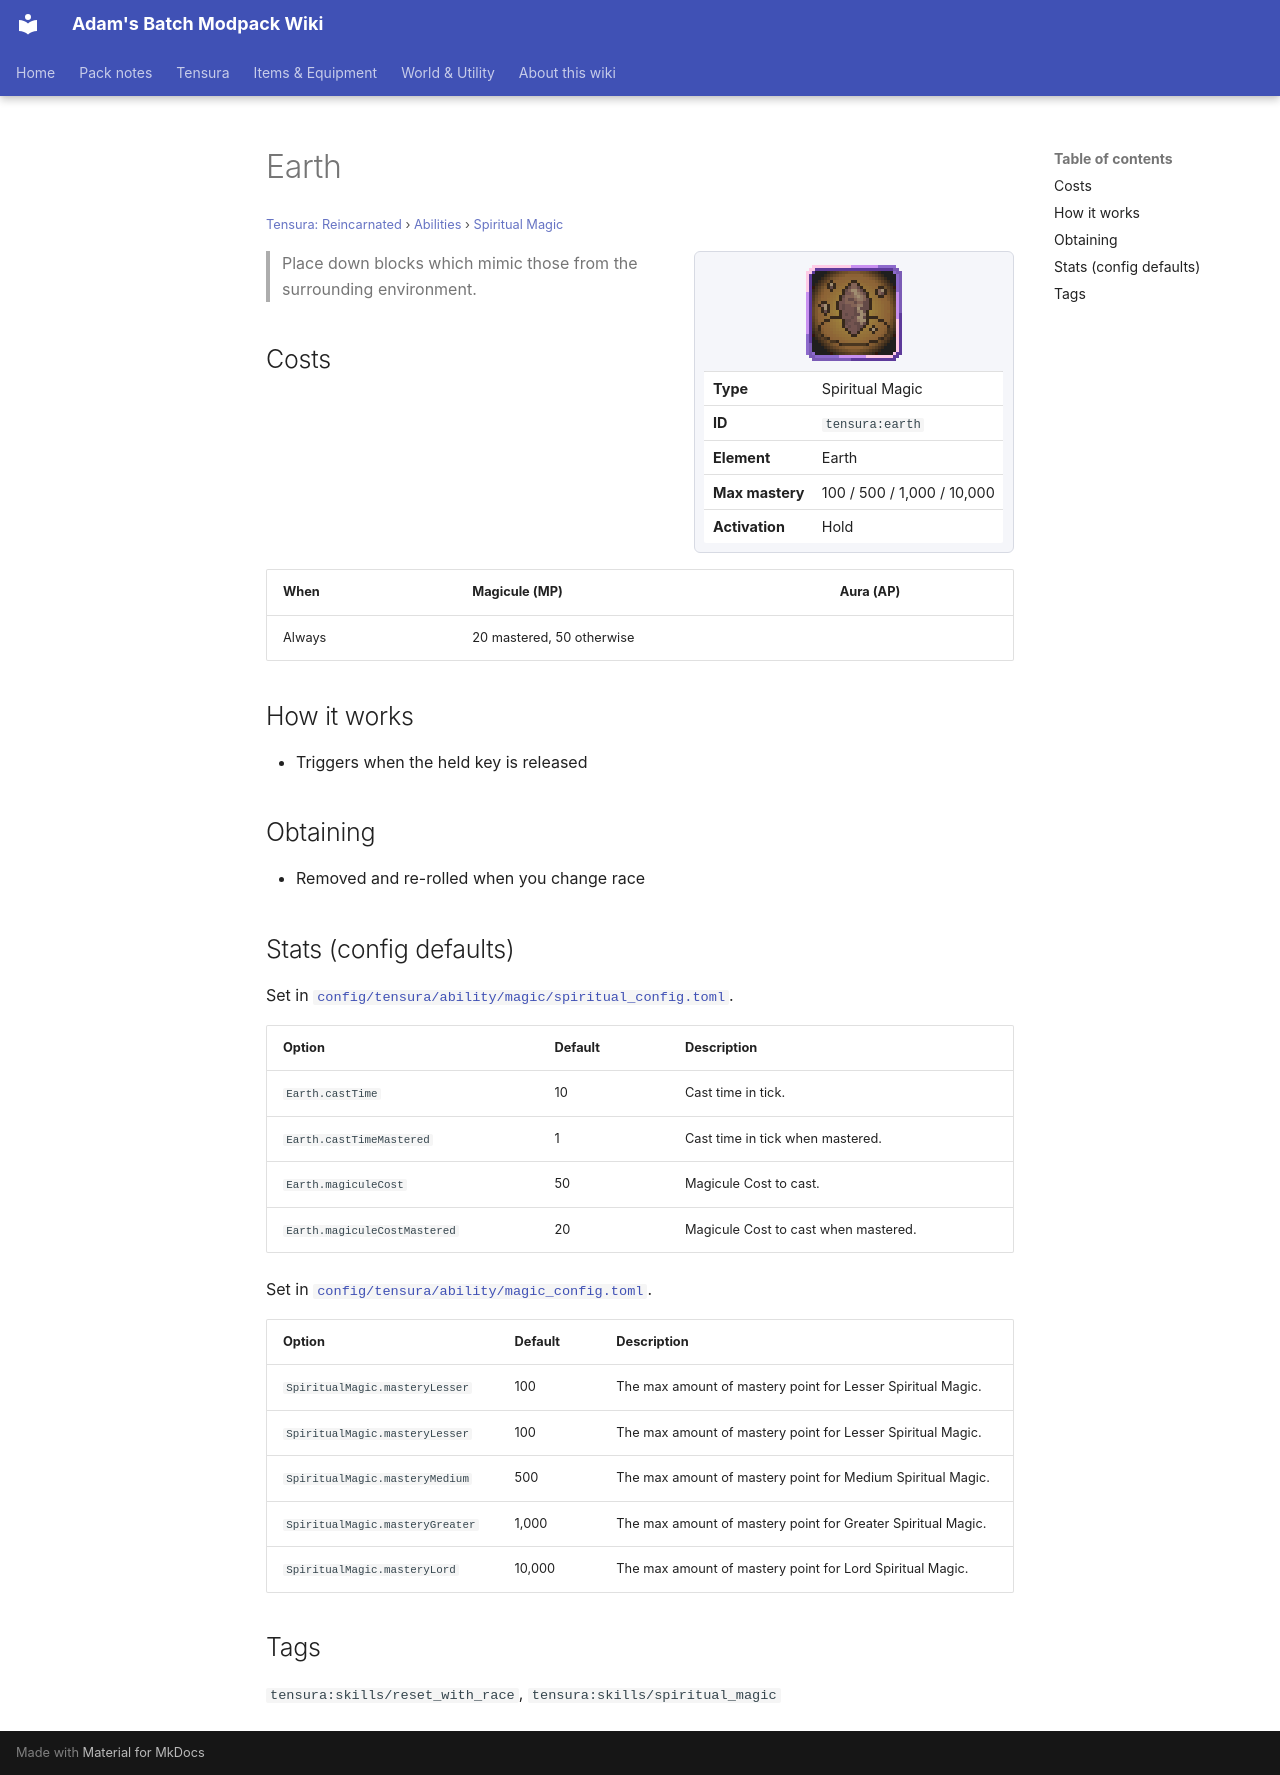

repository: Proteus-Nell/Adams-Batch-MC-Modpack-Wiki · page: tensura-reincarnated/abilities/spiritual-magic/earth/index.html · generator: mkdocs

# Earth

<small>[Tensura: Reincarnated](../../index.md) &rsaquo; [Abilities](../index.md) &rsaquo; [Spiritual Magic](index.md)</small>

<div class="infobox" markdown>

![Earth](../../../assets/icons/tensura/skill/earth.png)

| | |
|---|---|
| **Type** | Spiritual Magic |
| **ID** | `tensura:earth` |
| **Element** | Earth |
| **Max mastery** | 100 / 500 / 1,000 / 10,000 |
| **Activation** | Hold |

</div>

> Place down blocks which mimic those from the surrounding environment.

## Costs

| When | Magicule (MP) | Aura (AP) |
|---|---|---|
| Always | 20 mastered, 50 otherwise |  |

## How it works

- Triggers when the held key is released

## Obtaining

- Removed and re-rolled when you change race

## Stats (config defaults)

Set in [`config/tensura/ability/magic/spiritual_config.toml`](../../configs/config-tensura-ability-magic-spiritual-config.md).

| Option | Default | Description |
|---|---|---|
| `Earth.castTime` | 10 | Cast time in tick. |
| `Earth.castTimeMastered` | 1 | Cast time in tick when mastered. |
| `Earth.magiculeCost` | 50 | Magicule Cost to cast. |
| `Earth.magiculeCostMastered` | 20 | Magicule Cost to cast when mastered. |

Set in [`config/tensura/ability/magic_config.toml`](../../configs/config-tensura-ability-magic-config.md).

| Option | Default | Description |
|---|---|---|
| `SpiritualMagic.masteryLesser` | 100 | The max amount of mastery point for Lesser Spiritual Magic. |
| `SpiritualMagic.masteryLesser` | 100 | The max amount of mastery point for Lesser Spiritual Magic. |
| `SpiritualMagic.masteryMedium` | 500 | The max amount of mastery point for Medium Spiritual Magic. |
| `SpiritualMagic.masteryGreater` | 1,000 | The max amount of mastery point for Greater Spiritual Magic. |
| `SpiritualMagic.masteryLord` | 10,000 | The max amount of mastery point for Lord Spiritual Magic. |

## Tags

`tensura:skills/reset_with_race`, `tensura:skills/spiritual_magic`
